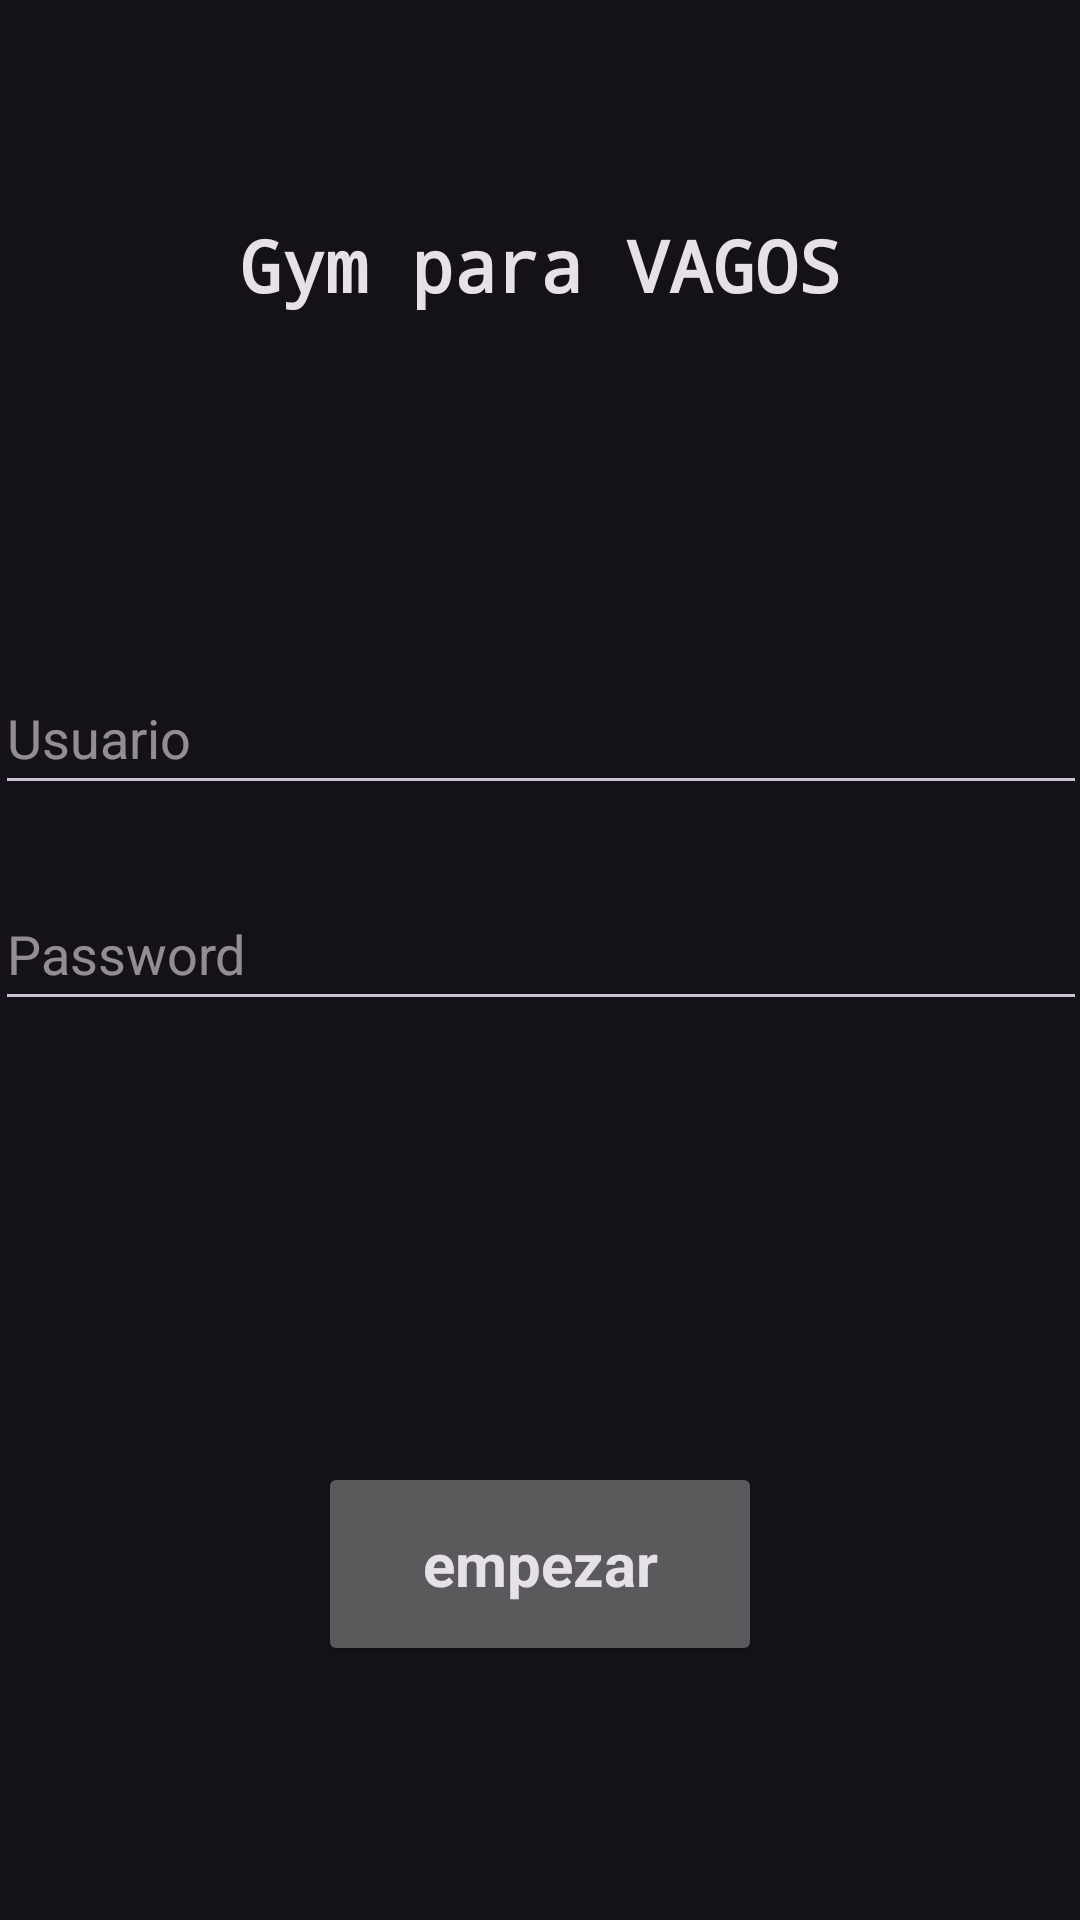

Here is an Android app screen rendered from its layout file. Give the layout XML and the strings, colors and styles it references.
<!-- AndroidManifest.xml: application theme Theme.Material3.Dark -->
<!-- res/layout/login.xml -->
<?xml version="1.0" encoding="utf-8"?>
<androidx.constraintlayout.widget.ConstraintLayout
        xmlns:android="http://schemas.android.com/apk/res/android"
        xmlns:tools="http://schemas.android.com/tools"
        xmlns:app="http://schemas.android.com/apk/res-auto"
        android:layout_width="match_parent"
        android:layout_height="match_parent"
        tools:context=".LoginPage" tools:ignore="LabelFor">
    <TextView
            android:layout_width="wrap_content"
            android:layout_height="wrap_content"
            android:text="@string/Gym"
            app:layout_constraintStart_toStartOf="parent"
            app:layout_constraintEnd_toEndOf="parent"
            app:layout_constraintTop_toTopOf="parent"
            android:id="@+id/textView" android:layout_marginTop="72dp" android:textSize="24sp"
            android:textAppearance="@style/TextAppearance.AppCompat.Large" android:textStyle="bold"
            android:fontFamily="monospace"/>
    <EditText
            android:id="@+id/userLogin"
            android:layout_height="48dp"
            android:layout_width="364dp"
            android:inputType="textPersonName"
            android:hint="@string/Usuario"
            app:layout_constraintEnd_toEndOf="parent" app:layout_constraintStart_toStartOf="parent"
            android:layout_marginTop="116dp" app:layout_constraintTop_toBottomOf="@+id/textView"
            android:importantForAutofill="no" style="@style/Widget.AppCompat.AutoCompleteTextView"
    />

    <EditText
            android:id="@+id/userPass"
            android:layout_height="48dp"
            android:layout_width="364dp"
            android:inputType="textPassword"
            android:hint="@string/Password"
            app:layout_constraintBottom_toBottomOf="parent"
            app:layout_constraintTop_toBottomOf="@+id/userLogin" app:layout_constraintVertical_bias="0.074"
            app:layout_constraintEnd_toEndOf="parent" app:layout_constraintStart_toStartOf="parent"
            android:importantForAutofill="no" style="@style/Widget.AppCompat.EditText"
            tools:text="@tools:sample/cities"/>
    <Button
            android:id="@+id/botonLogin"
            app:layout_constraintTop_toBottomOf="@+id/userPass"
            android:text="@string/empezar"
            android:layout_width="148dp"
            android:layout_height="68dp"
            android:layout_marginTop="62dp"
            app:layout_constraintBottom_toBottomOf="parent"
            app:layout_constraintEnd_toEndOf="parent" app:layout_constraintStart_toStartOf="parent"
            android:textAppearance="@style/TextAppearance.AppCompat.Large"
            android:fontFamily="sans-serif" android:typeface="serif" android:textSize="20sp" android:textStyle="bold"/>

</androidx.constraintlayout.widget.ConstraintLayout>
<!-- resources referenced by this layout -->
<resources>
  <string name="Gym">Gym para VAGOS</string>
  <string name="Password">Password</string>
  <string name="Usuario">Usuario</string>
  <string name="empezar">empezar</string>
</resources>
